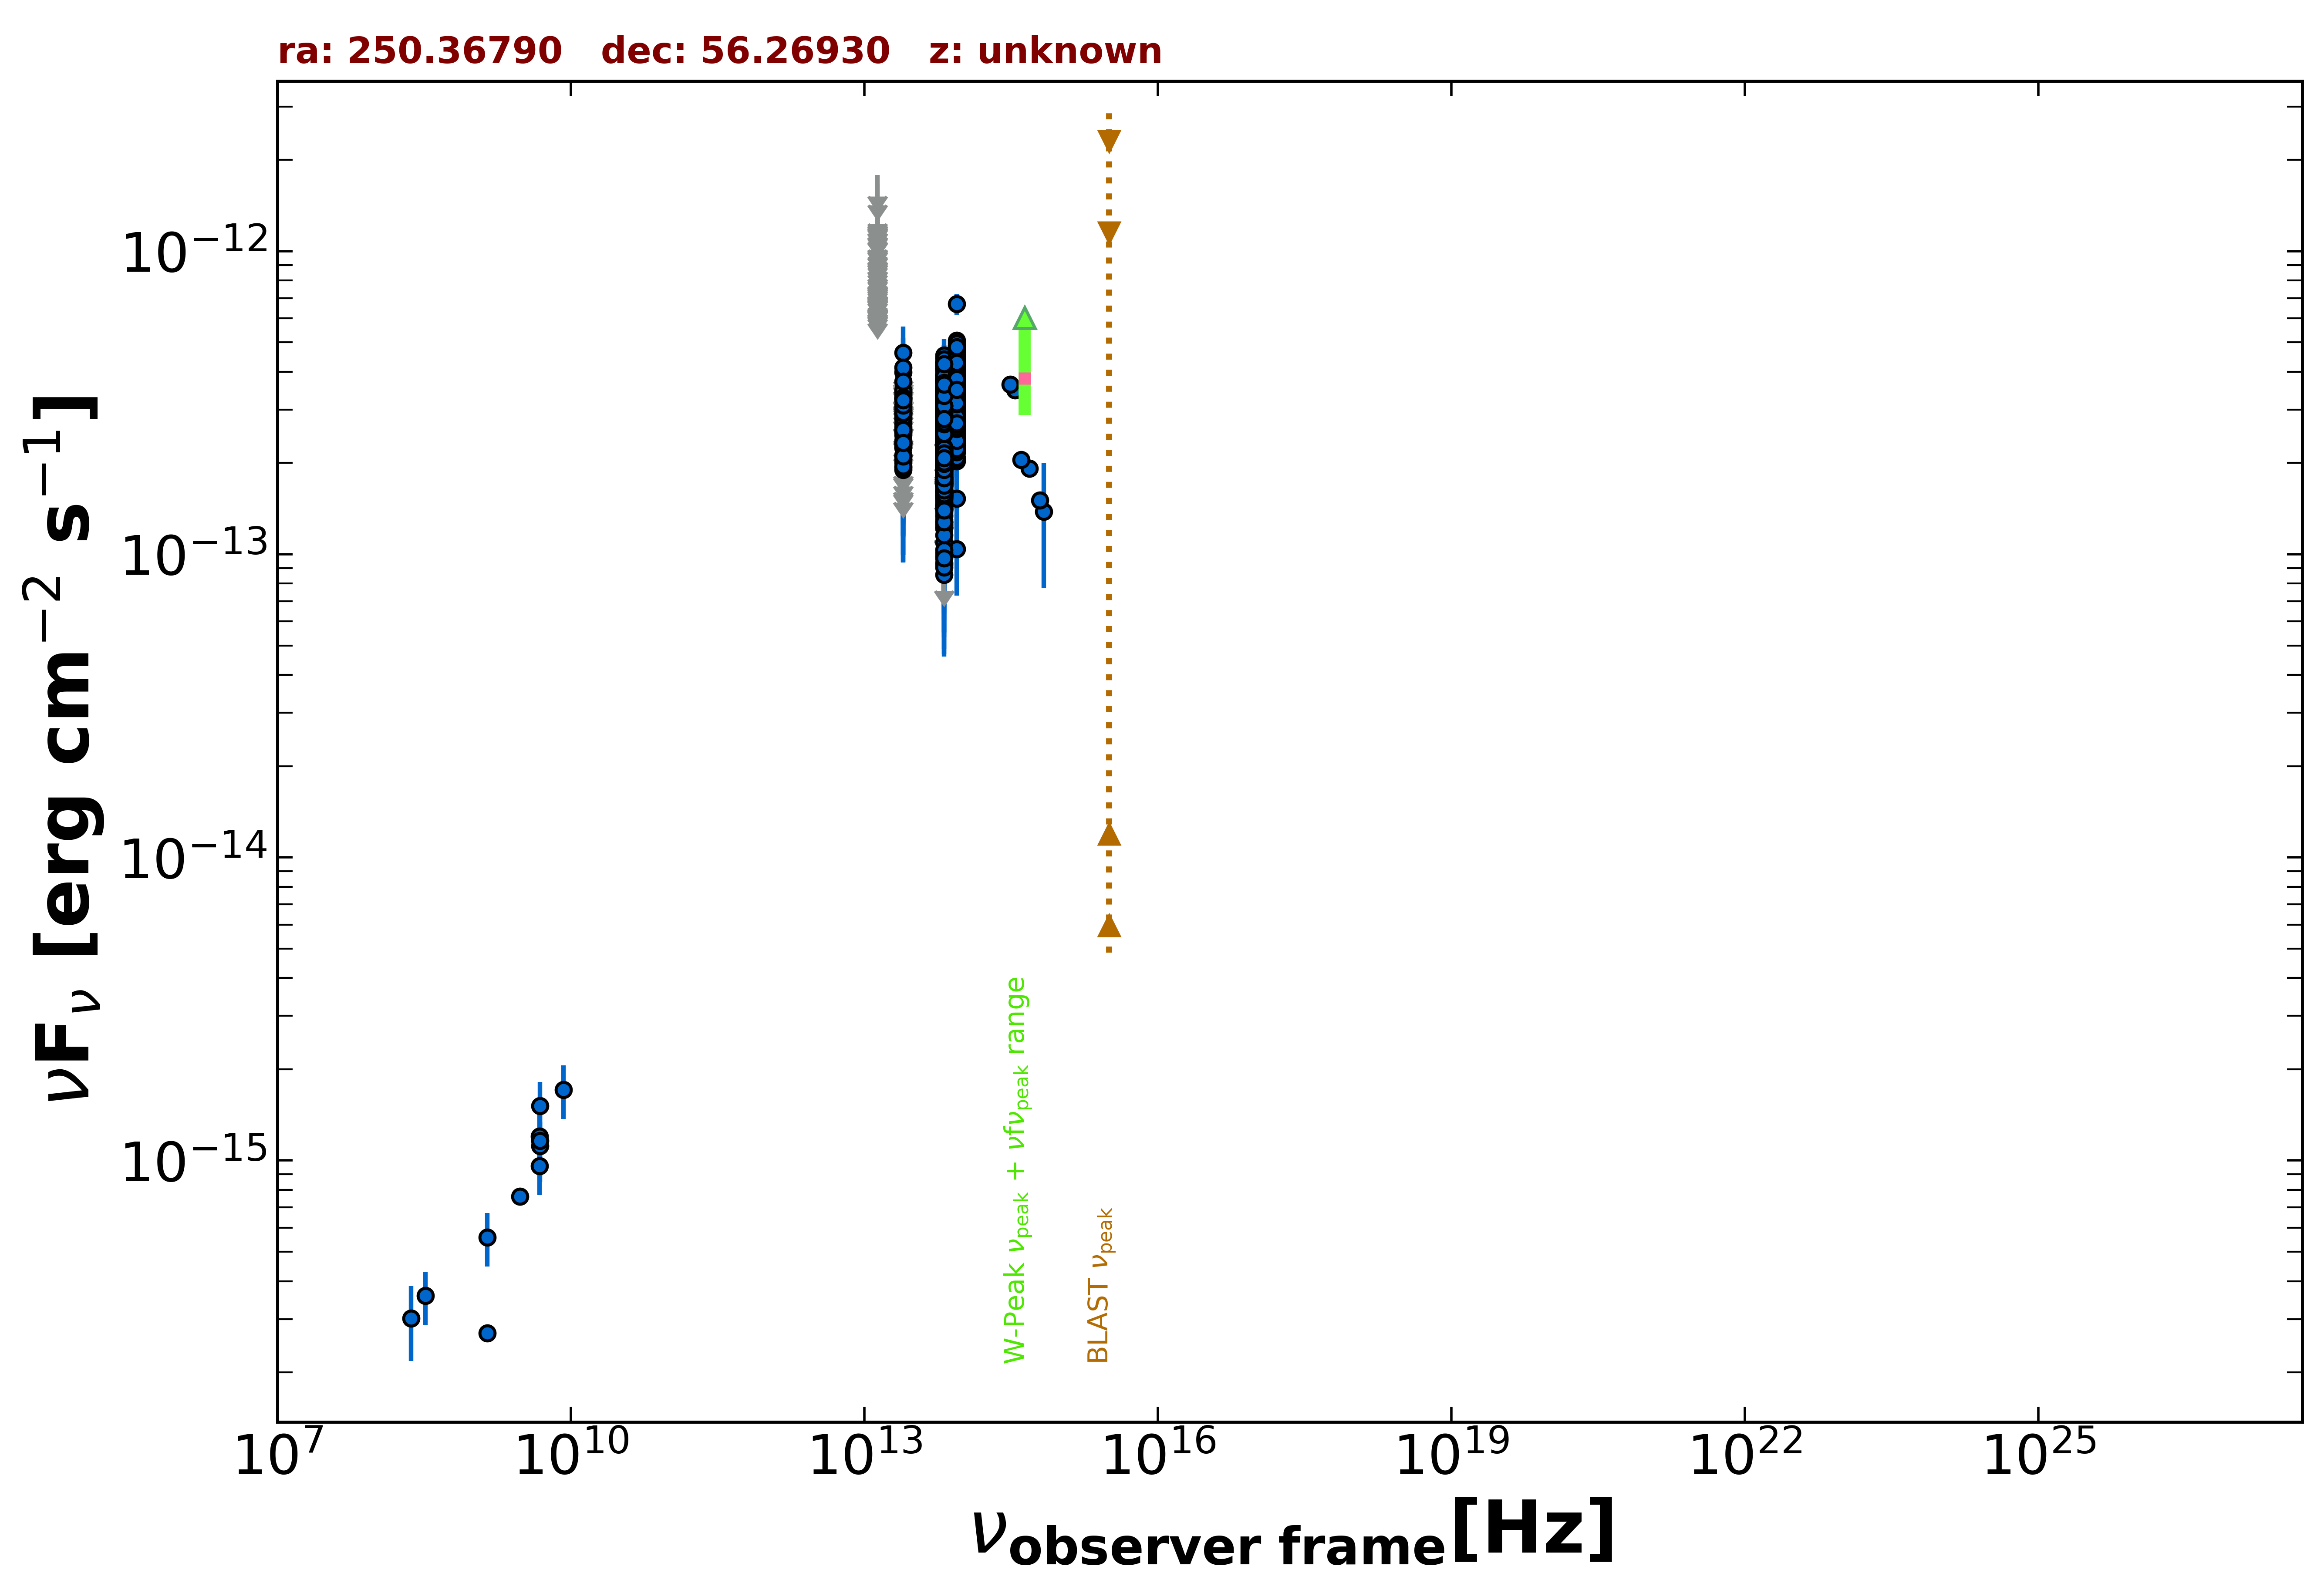

The table this chart was drawn from, first rows:
freq., flux, err_flux, MJD_start, MJD_end, flag, catalog, reference
1.400e+09, 2.698e-16, 2.000e-18, 55000, 55000, , FIRST, White et al. 1997  ApJ  475 479
3.000e+09, 7.607e-16, 3.340e-17, 55000, 55000, , VLASSQL, Gordon et al. 2021  ApJS  255  30
4.800e+09, 9.600e-16, 1.920e-16, 55000, 55000, , GB6, Gregory et al. 1996  ApJS  103  427
4.800e+09, 1.200e-15, 2.400e-16, 55000, 55000, , GB87, Gregory et al. 1992  VizieR  VIII/14/j20…
8.817e+13, 3.523e-13, 2.000e-15, 55000, 55000, , UNWISE, Schlafly et al. 2019  ApJS  240  30
6.517e+13, 2.765e-13, 2.600e-15, 55000, 55000, , UNWISE, Schlafly et al. 2019  ApJS  240  30
8.817e+13, 4.030e-13, 9.250e-15, 55000, 55000, , WISE, Wright et al. 2010  AJ  140  1868
6.517e+13, 3.553e-13, 8.550e-15, 55000, 55000, , WISE, Wright et al. 2010  AJ  140  1868
2.498e+13, 2.066e-13, 1.560e-14, 55000, 55000, , WISE, Wright et al. 2010  AJ  140  1868
1.363e+13, 2.450e-13, 5.810e-14, 55000, 55000, , WISE, Wright et al. 2010  AJ  140  1868
8.817e+13, 2.987e-13, 3.725e-14, 56688, 56688, , NEOWISE, Mainzer et al. 2014  ApJ  792  30
6.517e+13, 2.859e-13, 3.380e-14, 56688, 56688, , NEOWISE, Mainzer et al. 2014  ApJ  792  30
8.817e+13, 2.840e-13, 2.225e-14, 56689, 56689, , NEOWISE, Mainzer et al. 2014  ApJ  792  30
6.517e+13, 2.577e-13, 3.500e-14, 56689, 56689, , NEOWISE, Mainzer et al. 2014  ApJ  792  30
8.817e+13, 2.957e-13, 2.375e-14, 56689, 56689, , NEOWISE, Mainzer et al. 2014  ApJ  792  30
6.517e+13, 2.456e-13, 3.105e-14, 56689, 56689, , NEOWISE, Mainzer et al. 2014  ApJ  792  30
8.817e+13, 3.349e-13, 2.380e-14, 56689, 56689, , NEOWISE, Mainzer et al. 2014  ApJ  792  30
6.517e+13, 2.019e-13, 4.310e-14, 56689, 56689, , NEOWISE, Mainzer et al. 2014  ApJ  792  30
8.817e+13, 3.309e-13, 3.080e-14, 56688, 56688, , NEOWISE, Mainzer et al. 2014  ApJ  792  30
6.517e+13, 2.378e-13, 3.275e-14, 56688, 56688, , NEOWISE, Mainzer et al. 2014  ApJ  792  30
8.817e+13, 3.361e-13, 3.755e-14, 56689, 56689, , NEOWISE, Mainzer et al. 2014  ApJ  792  30
6.517e+13, 2.810e-13, 4.000e-14, 56689, 56689, , NEOWISE, Mainzer et al. 2014  ApJ  792  30
8.817e+13, 3.076e-13, 2.325e-14, 56688, 56688, , NEOWISE, Mainzer et al. 2014  ApJ  792  30
6.517e+13, 2.691e-13, 4.355e-14, 56688, 56688, , NEOWISE, Mainzer et al. 2014  ApJ  792  30
8.817e+13, 3.750e-13, 2.560e-14, 56688, 56688, , NEOWISE, Mainzer et al. 2014  ApJ  792  30
6.517e+13, 2.865e-13, 3.840e-14, 56688, 56688, , NEOWISE, Mainzer et al. 2014  ApJ  792  30
8.817e+13, 3.330e-13, 2.700e-14, 56689, 56689, , NEOWISE, Mainzer et al. 2014  ApJ  792  30
6.517e+13, 2.766e-13, 3.420e-14, 56689, 56689, , NEOWISE, Mainzer et al. 2014  ApJ  792  30
8.817e+13, 3.128e-13, 2.540e-14, 56688, 56688, , NEOWISE, Mainzer et al. 2014  ApJ  792  30
6.517e+13, 2.431e-13, 3.685e-14, 56688, 56688, , NEOWISE, Mainzer et al. 2014  ApJ  792  30
8.817e+13, 3.284e-13, 2.360e-14, 56688, 56688, , NEOWISE, Mainzer et al. 2014  ApJ  792  30
6.517e+13, 3.229e-13, 4.535e-14, 56688, 56688, , NEOWISE, Mainzer et al. 2014  ApJ  792  30
8.817e+13, 2.965e-13, 2.790e-14, 56689, 56689, , NEOWISE, Mainzer et al. 2014  ApJ  792  30
6.517e+13, 2.701e-13, 4.170e-14, 56689, 56689, , NEOWISE, Mainzer et al. 2014  ApJ  792  30
8.817e+13, 3.370e-13, 2.550e-14, 56688, 56688, , NEOWISE, Mainzer et al. 2014  ApJ  792  30
6.517e+13, 2.565e-13, 3.245e-14, 56688, 56688, , NEOWISE, Mainzer et al. 2014  ApJ  792  30
8.817e+13, 3.160e-13, 2.390e-14, 56688, 56688, , NEOWISE, Mainzer et al. 2014  ApJ  792  30
6.517e+13, 3.170e-13, 3.425e-14, 56688, 56688, , NEOWISE, Mainzer et al. 2014  ApJ  792  30
8.817e+13, 3.414e-13, 2.580e-14, 56688, 56688, , NEOWISE, Mainzer et al. 2014  ApJ  792  30
6.517e+13, 2.721e-13, 3.520e-14, 56688, 56688, , NEOWISE, Mainzer et al. 2014  ApJ  792  30
8.817e+13, 3.565e-13, 2.430e-14, 56688, 56688, , NEOWISE, Mainzer et al. 2014  ApJ  792  30
6.517e+13, 3.008e-13, 3.890e-14, 56688, 56688, , NEOWISE, Mainzer et al. 2014  ApJ  792  30
8.817e+13, 2.957e-13, 2.400e-14, 56689, 56689, , NEOWISE, Mainzer et al. 2014  ApJ  792  30
6.517e+13, 2.666e-13, 4.315e-14, 56689, 56689, , NEOWISE, Mainzer et al. 2014  ApJ  792  30
8.817e+13, 3.373e-13, 2.395e-14, 56688, 56688, , NEOWISE, Mainzer et al. 2014  ApJ  792  30
6.517e+13, 3.205e-13, 3.280e-14, 56688, 56688, , NEOWISE, Mainzer et al. 2014  ApJ  792  30
8.817e+13, 3.029e-13, 2.290e-14, 56689, 56689, , NEOWISE, Mainzer et al. 2014  ApJ  792  30
6.517e+13, 2.870e-13, 4.565e-14, 56689, 56689, , NEOWISE, Mainzer et al. 2014  ApJ  792  30
8.817e+13, 2.602e-13, 3.145e-14, 56690, 56690, , NEOWISE, Mainzer et al. 2014  ApJ  792  30
6.517e+13, 9.347e-14, 3.291e-14, 56690, 56690, , NEOWISE, Mainzer et al. 2014  ApJ  792  30
8.817e+13, 2.533e-13, 2.240e-14, 56690, 56690, , NEOWISE, Mainzer et al. 2014  ApJ  792  30
6.517e+13, 1.608e-13, 4.515e-14, 56690, 56690, , NEOWISE, Mainzer et al. 2014  ApJ  792  30
8.817e+13, 3.260e-13, 2.585e-14, 56690, 56690, , NEOWISE, Mainzer et al. 2014  ApJ  792  30
6.517e+13, 2.784e-13, 4.015e-14, 56690, 56690, , NEOWISE, Mainzer et al. 2014  ApJ  792  30
8.817e+13, 3.037e-13, 2.295e-14, 56690, 56690, , NEOWISE, Mainzer et al. 2014  ApJ  792  30
6.517e+13, 2.089e-13, 0.000e+00, 56690, 56690, UL, NEOWISE, Mainzer et al. 2014  ApJ  792  30
8.817e+13, 2.462e-13, 2.385e-14, 56690, 56690, , NEOWISE, Mainzer et al. 2014  ApJ  792  30
6.517e+13, 2.649e-13, 4.065e-14, 56690, 56690, , NEOWISE, Mainzer et al. 2014  ApJ  792  30
8.817e+13, 2.734e-13, 2.725e-14, 56690, 56690, , NEOWISE, Mainzer et al. 2014  ApJ  792  30
6.517e+13, 2.527e-13, 3.855e-14, 56690, 56690, , NEOWISE, Mainzer et al. 2014  ApJ  792  30
... 1,812 more rows
